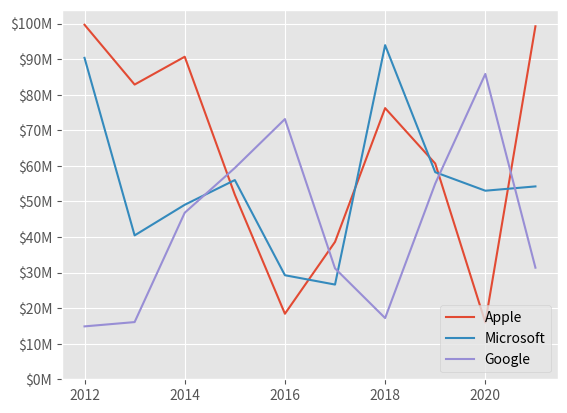

Recreate this plot in Python.
import numpy as np
import matplotlib.pyplot as plt
from matplotlib import style

style.use("ggplot")

applStock = 10 + np.random.random(10) * 90
micrStock = 10 + np.random.random(10) * 90
googStock = 10 + np.random.random(10) * 90

years = [2012 + x for x in range(10)]

stockTicks = list(range(0, 110, 10))
tickFormatY = [f"${x}M" for x in stockTicks]

plt.plot(years, applStock, label="Apple")
plt.plot(years, micrStock, label="Microsoft")
plt.plot(years, googStock, label="Google")

plt.legend(loc="lower right")

plt.yticks(stockTicks, tickFormatY)

plt.show()
